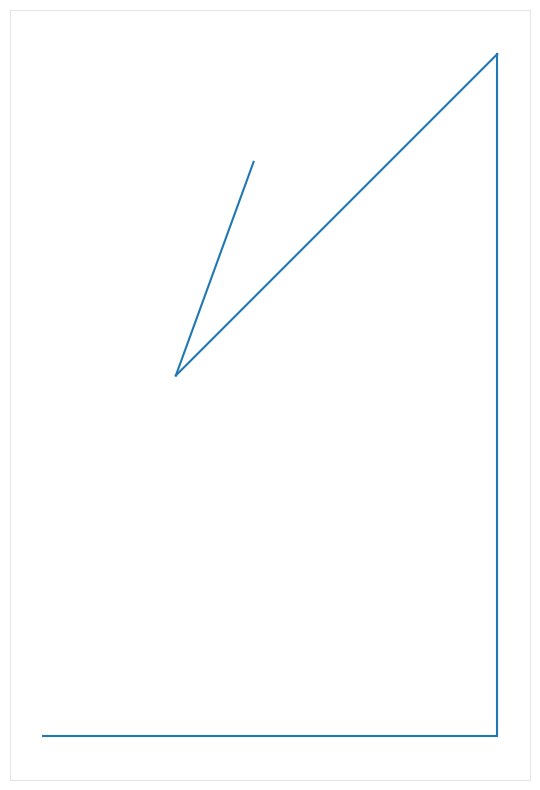

The script that saved this image:
import sys, os, math, random, functools
import matplotlib.pyplot as pp

# Go to line 99 onwards to play around with it.

# defining the two classes:
class Turtle(object):
      # before the init function define the class attributes which are common to all instances i.e. like a global variable
      deg = math.pi/180.0
      # every class needs to begin with an initializer! this is to state all the variables the following methods will use:
      def __init__(self,Terrarium):
            self.pos = (0,0) # start with the initial position of the origin
            self.angle = 0 
            self.pen= True # pen to down!
            self.axes= Terrarium.axes
      '''at first instance just state the functions (i.e. methods) and fill them with pass so that they are python legal
        fill the methods with the relevant instructions later
        note all methods( functions) take their first argument as 'self ' this is to refer back to the instnce of which we call a method'''
      def forward(self,distance): # forward movement
            new_position= (self.pos[0] + distance* math.cos(self.deg*self.angle),
                           self.pos[1] + distance * math.sin(self.deg*self.angle))
            '''Using trignometry, [0] is the x coordinate and [1] is the y coordinate if the angle is in degrees I multiply by a constant
             defined by the class attribute deg to turn it into radians.'''
            if self.pen: # if pen is down we will draw
                  Line= pp.Line2D((self.pos[0],new_position[0]),(self.pos[1],new_position[1])) 
                  self.axes.add_line(Line)
                  
            self.pos= new_position
            
      def back(self,distance):
            self.forward(-distance)
            
      def left(self,angle): # moving to the left at an angle
            self.angle = (self.angle + angle) % 360 # I may want to input a new angle so I replace the original
            
      def right(self,angle): # moving to the right at an angle
            self.angle = (self.angle - angle) % 360
            
      def pen_on(self):
            self.pen = True # I want to draw the trajectory
            
      def pen_off(self):
            self.pen = False     # I don't want to draw the trajectory


class Terrarium(object): # Remember the turtle must be taught to draw!!
      def __init__(self):
            # Now to actually implement the drawing:
            self.figure = pp.figure(figsize=(10,10))
            self.axes= pp.axes()
           
            # to get rid of the axis lines:
            self.axes.set_xticks([])
            self.axes.set_yticks([])

            for spine in ['bottom','top','left','right']:
                  self.axes.spines[spine].set_color('0.9') # this is the line that will be drawn with the pen


            # Putting the rescaling in a separate method:
      def rescale(self):
            self.axes.axis('scaled')

            xmin,xmax,ymin,ymax = self.axes.axis()
            dx= (xmax - xmin)/50
            self.axes.axis([xmin-dx,xmax+dx,ymin-dx,ymax+dx])

#%%
T= Terrarium()

turtle1= Turtle(T)# where the turtle lives


"""To define how the turtle moves just change the numbers in the sections below or add your own 
the turtle will follow the commands sequentially in order. Simply tell it which direction to go in
when you hit run you'll see a graph appear, displaying the turtle's trajectory.
Remember, the turtle begins at the origin i.e. at (0,0) meaning the bottom left of the graph """

turtle1.forward(100)
turtle1.left(90) #degrees
turtle1.forward(150)
turtle1.right(45) #degrees
turtle1.back(100)
turtle1.left(25)
turtle1.forward(50)
turtle1.left(45)

T.rescale()




